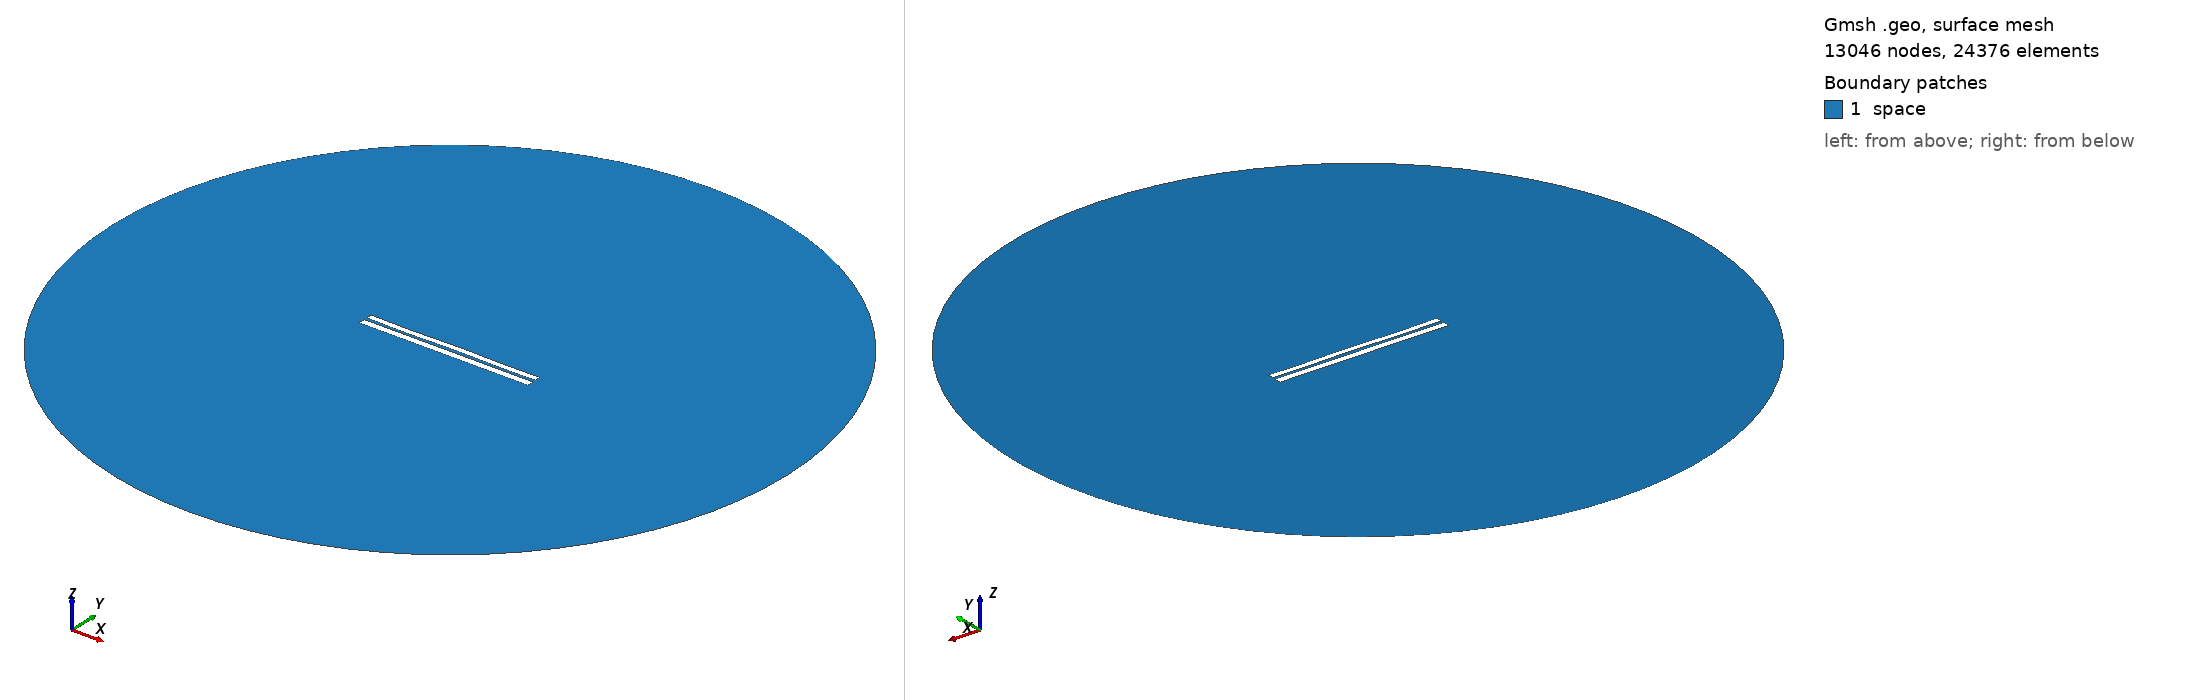

Gmsh geometry script, surface-meshed: 13046 nodes, 24376 surface elements. Boundary patches (legend numbers): 1 space. Left view from above one corner, right view from below the opposite corner. Legend entries are the model's physical surfaces. The drawing asked Gmsh for element sizes between 1% and 20% of the model's largest extent; the script's own settings can give other sizes.

=== 6431.geo (drawn) ===
//---------------------------------------
// Geometry kernel
//---------------------------------------

SetFactory("OpenCASCADE");



//---------------------------------------
// Parameters of the geometry
//---------------------------------------

// Overetch of the upper plate
overetch = 0.25;

// Distance between the plates
distance = 1.5;

// Discretization over the x axis (for the deformation)
nx = 50; 

// Length of the plate
L = 100 - overetch; 

// Number of modes
n = 4; 

// 1st mode coefficient
coeff(1) = -0.075;
beta(1) = 0.596864 * 3.1415926535 / L;

// 2nd mode coefficient
coeff(2) = 0.0;
beta(2) = 1.49418 * 3.1415926535 / L;

// 3rd mode coefficient
coeff(3) = -0.075;
beta(3) = 2.50025 * 3.1415926535 / L;

// 4th mode coefficient
coeff(4) = -0.15;
beta(4) = 3.49999 * 3.1415926535 / L;



//---------------------------------------
// Upper plate (deformed rectangle)
//---------------------------------------

// Coordiantes of the upper plate
xmin = -50;
xmax = 50 - overetch;

// Height of the upper plate
yheight = 4 - 2 * overetch;

// Indexes of the points
UpperID[] = {};
LowerID[] = {};
LeftID[] = {};
RightID[] = {};

// Point index
p = 1;

// Horizontal edges
For i In {1:nx}
    x = xmin + (i-1)*(xmax - xmin)/(nx-1);

    y_bottom = distance / 2 + overetch;
    For j In {1:n}
        C = (Cosh(beta(j)*L) + Cos(beta(j)*L)) / (Sinh(beta(j)*L) + Sin(beta(j)*L));
        y_bottom  = y_bottom + coeff(j) * (Cosh(beta(j)*(x+50)) - Cos(beta(j)*(x+50)) - C * (Sinh(beta(j)*(x+50)) - Sin(beta(j)*(x+50))));
    EndFor

    y_top = y_bottom + yheight;

    Point(p) = {x, y_top, 0, 1.0};
    UpperID[i] = p;
    p = p + 1;

    Point(p) = {x, y_bottom, 0, 1.0};
    LowerID[i] = p;
    p = p + 1;
EndFor

// Create point lists
UpperPts[] = {}; LowerPts[] = {};
For i In {1:nx}
  UpperPts[] += {UpperID[i]};
  LowerPts[] += {LowerID[i]};
EndFor

// Build splines
Spline(1) = {UpperPts[]};
Spline(2) = {LowerPts[]};
Line(3) = {LowerPts[nx-1], UpperPts[nx-1]};
Line(4) = {LowerPts[0], UpperPts[0]};

// Build the plane surface
Curve Loop(1) = {2, 3, -1, -4};
Plane Surface(1) = {1};



//---------------------------------------
// Lower plate (rectangle)
//---------------------------------------

// Vertices
Point(1001) = {-50, -1, 0, 1.0};
Point(1002) = { 50, -1, 0, 1.0};
Point(1003) = { 50,  -5, 0, 1.0};
Point(1004) = {-50,  -5, 0, 1.0};

// Edges
Line(5) = {1001, 1002};
Line(6) = {1002, 1003};
Line(7) = {1003, 1004};
Line(8) = {1004, 1001};

// Plane surface
Line Loop(2) = {5, 6, 7, 8};
Plane Surface(2) = {2}; 



//---------------------------------------
// Outer (fictious) boundary
//---------------------------------------

// Points
Point(1005) = {0, 0, 0};       // Center
Point(1006) = {200, 0, 0};     // Start point
Point(1007) = {0, 200, 0};     // 90 degrees
Point(1008) = {-200, 0, 0};    // 180 degrees
Point(1009) = {0, -200, 0};    // 270 degrees

// Circle arcs (each needs start, center, end)
Circle(9) = {1006, 1005, 1007};
Circle(10) = {1007, 1005, 1008};
Circle(11) = {1008, 1005, 1009};
Circle(12) = {1009, 1005, 1006};

// Plane surface for the entire domain
Curve Loop(3) = {9, 10, 11, 12};
Surface(3) = {3};

// Subtract the plates from the whole domain to obtain the actual domain where we want to solve the equations
BooleanDifference{ Surface{3}; Delete; }{ Surface{1}; Surface{2}; Delete; }




//---------------------------------------
// Transfinite Lines/Curves
//---------------------------------------

// Set the number of points on the boundaries
r = 7;

// Plates
Transfinite Curve {1, 2} = 50*r Using Progression 1;
Transfinite Curve {3, 4} = 2*r Using Progression 1;
Transfinite Line {5, 7} = 50*r Using Progression 1;
Transfinite Line {6, 8} = 2*r Using Progression 1;

// Outer boundary
Transfinite Line {9, 10, 11, 12} = 20 Using Progression 1;



//---------------------------------------
// Physical groups
//---------------------------------------                

// Physical curves (boundaries)
Physical Line("force_segment", 10) = {2};
Physical Line("upper_plate", 11) = {1, 3, 4};
Physical Line("lower_plate", 12) = {5, 6, 7, 8};
Physical Line("boundary", 20) = {9, 10, 11, 12};

// Physical Surfaces
Physical Surface("space", 30) = {3};



//---------------------------------------
// 6. Generate the Mesh
//---------------------------------------

// 2D mesh generation
Mesh 2;
